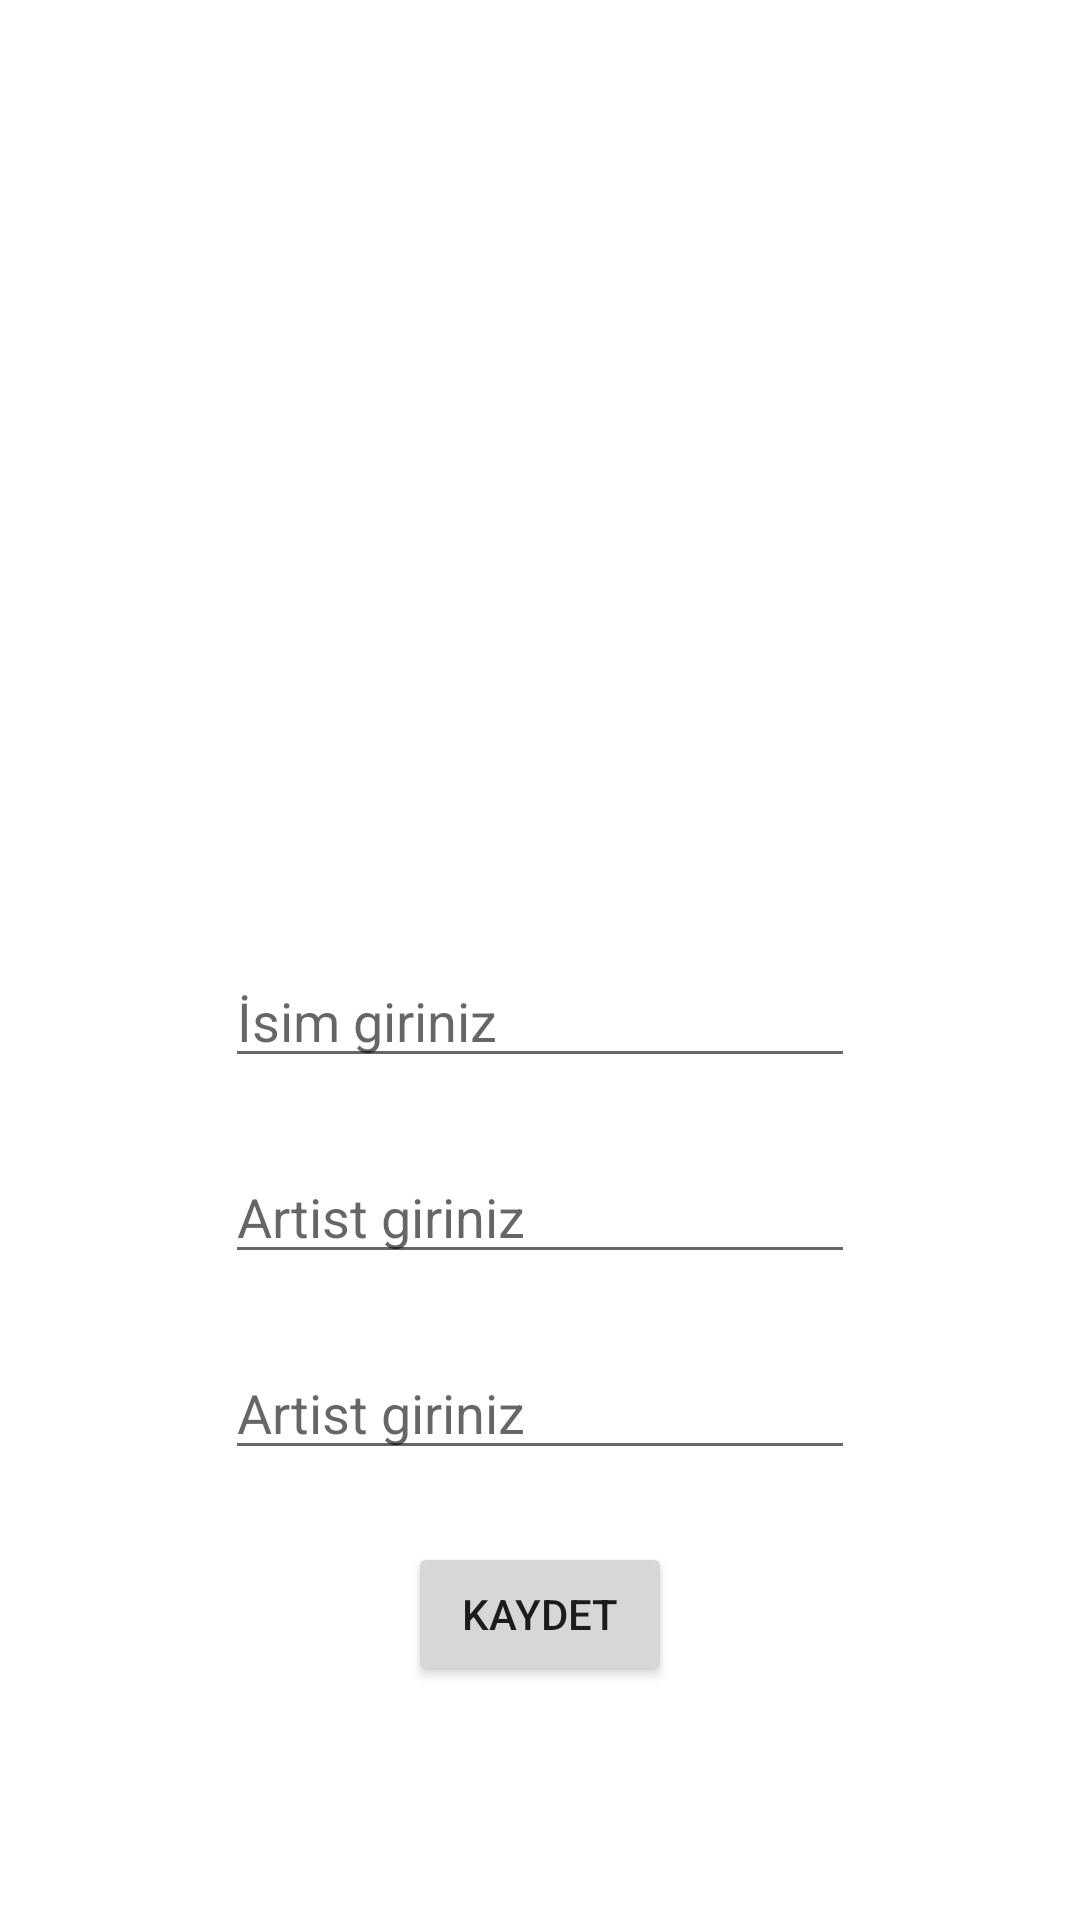

This screen was rendered from an Android layout file. Write that file and the resources it references.
<!-- AndroidManifest.xml: application theme Theme.ArtbookTestingExample -->
<!-- res/layout/fragment_arts_details.xml -->
<?xml version="1.0" encoding="utf-8"?>
<LinearLayout
    xmlns:android="http://schemas.android.com/apk/res/android"
    xmlns:app="http://schemas.android.com/apk/res-auto"
    xmlns:tools="http://schemas.android.com/tools"
    android:orientation="vertical"
    android:gravity="center"
    android:layout_width="match_parent"
    android:layout_height="match_parent">

    <ImageView
        android:id="@+id/artImageView"
        android:layout_width="250dp"
        android:layout_height="200dp"
        android:layout_marginTop="16dp"
        app:srcCompat="@drawable/ic_launcher_background" />

    <EditText
        android:id="@+id/nameText"
        android:layout_width="wrap_content"
        android:layout_height="wrap_content"
        android:layout_marginTop="24dp"
        android:ems="10"
        android:hint="@string/enter_name"
        android:inputType="textPersonName"/>

    <EditText
        android:id="@+id/artistText"
        android:layout_width="wrap_content"
        android:layout_height="wrap_content"
        android:layout_marginTop="24dp"
        android:ems="10"
        android:hint="@string/enter_artist"
        android:inputType="textPersonName"/>

    <EditText
        android:id="@+id/yearText"
        android:layout_width="wrap_content"
        android:layout_height="wrap_content"
        android:layout_marginTop="24dp"
        android:ems="10"
        android:hint="@string/enter_artist"
        android:inputType="textPersonName"/>

    <Button
        android:id="@+id/saveButton"
        android:layout_width="wrap_content"
        android:layout_height="wrap_content"
        android:layout_marginTop="24dp"
        android:text="@string/save"
        app:layout_constraintEnd_toEndOf="parent"
        app:layout_constraintHorizontal_bias="0.5"
        app:layout_constraintStart_toStartOf="parent"
        app:layout_constraintTop_toBottomOf="@+id/yearText" />
</LinearLayout>
<!-- resources referenced by this layout -->
<resources>
  <string name="enter_artist">Artist giriniz</string>
  <string name="enter_name">İsim giriniz</string>
  <string name="save">Kaydet</string>
  <style name="Theme.ArtbookTestingExample" parent="Theme.MaterialComponents.DayNight.DarkActionBar">
          
          <item name="colorPrimary">@color/purple_500</item>
          <item name="colorPrimaryVariant">@color/purple_700</item>
          <item name="colorOnPrimary">@color/white</item>
          
          <item name="colorSecondary">@color/teal_200</item>
          <item name="colorSecondaryVariant">@color/teal_700</item>
          <item name="colorOnSecondary">@color/black</item>
          
          <item name="android:statusBarColor" tools:targetApi="l">?attr/colorPrimaryVariant</item>
          
      </style>
  <!-- not gathered from this repository: default colours our renderer supplied (Android Studio template values) -->
  <color name="purple_500">#FF6200EE</color>
  <color name="purple_700">#FF3700B3</color>
  <color name="teal_200">#FF03DAC5</color>
  <color name="teal_700">#FF018786</color>
  <color name="black">#FF000000</color>
  <color name="white">#FFFFFFFF</color>
</resources>
